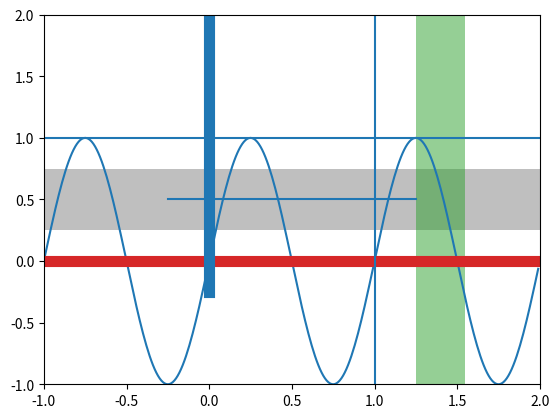

The matplotlib source for this figure:
#-------------------------------------------------------------------------------
# Name:        module1
# Purpose:
#
# Author:      Jean
#
# Created:     09/09/2018
# Copyright:   (c) Jean 2018
# Licence:     <your licence>
#-------------------------------------------------------------------------------
import numpy as np
import matplotlib.pyplot as plt

t = np.arange(-1, 2, .01)
s = np.sin(2 * np.pi * t)

plt.plot(t, s)
# Draw a thick red hline at y=0 that spans the xrange
plt.axhline(linewidth=8, color='#d62728')

# Draw a default hline at y=1 that spans the xrange
plt.axhline(y=1)

# Draw a default vline at x=1 that spans the yrange
plt.axvline(x=1)

# Draw a thick blue vline at x=0 that spans the upper quadrant of the yrange
# ymin : pourcentage de l'écran
plt.axvline(x=0, ymin=0.25, linewidth=8, color='#1f77b4')

# Draw a default hline at y=.5 that spans the middle half of the axes
# xmin,xmax : pourcentage de l'écran
plt.axhline(y=.5, xmin=0.25, xmax=0.75)

plt.axhspan(0.25, 0.75, facecolor='0.5', alpha=0.5)

plt.axvspan(1.25, 1.55, facecolor='#2ca02c', alpha=0.5)

plt.axis([-1, 2, -1, 2])

plt.show()

